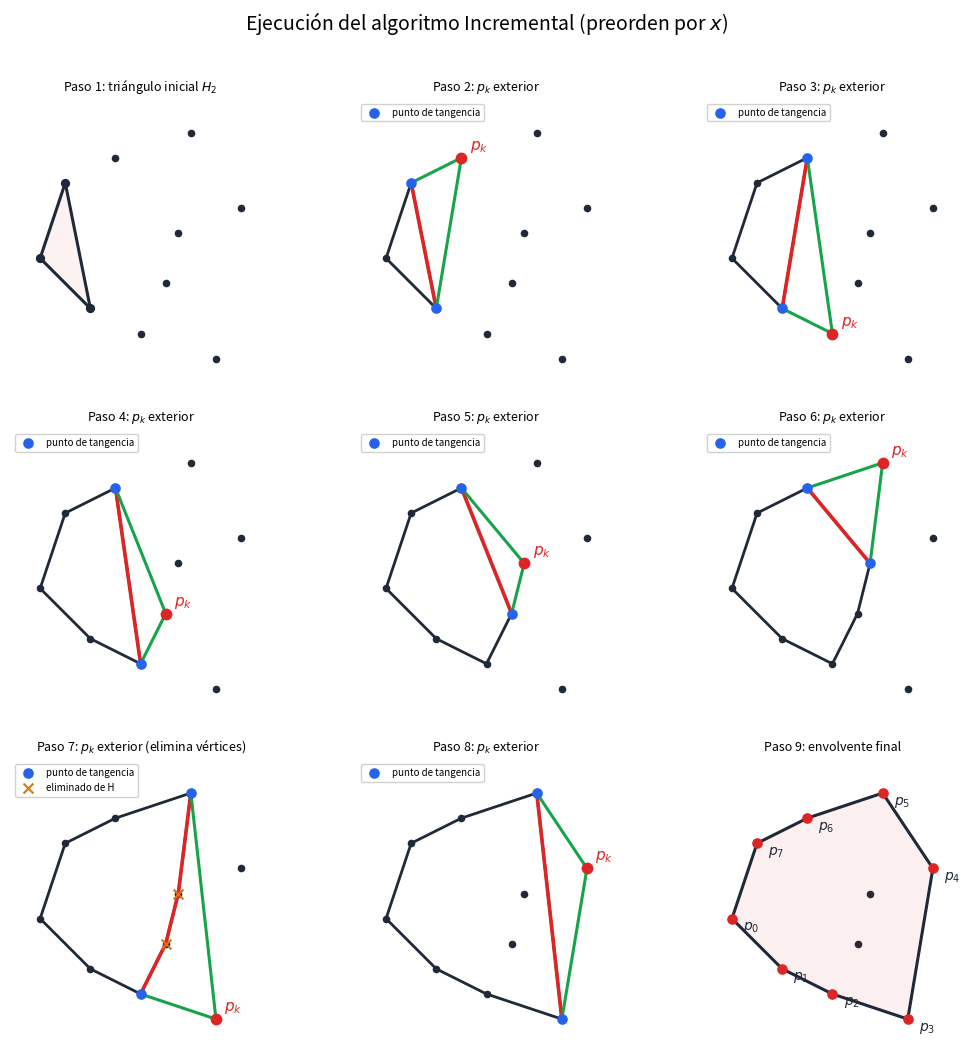

The script that saved this image:
# -*- coding: utf-8 -*-
"""
Visualización paso a paso del algoritmo Incremental, variante con
preordenamiento por la coordenada x.

Trabajo de Fin de Grado: "El cierre convexo: Teoria y aplicaciones"
Autora: Helena González Sánchez — Universidad de Salamanca

Script autónomo. Ilustra la variante optimizada del algoritmo incremental
descrita en el análisis de complejidad: los puntos se preordenan por x antes de
incorporarse uno a uno, lo que admite resolución mediante búsqueda binaria y
coste O(n log n). La figura complementa a la de la variante directa (orden de
entrada), que ilustra la versión de coste O(n^2).

Nota sobre la inicialización: con el fin de no recargar la instrumentación, este
script de figuras emplea la inicialización directa con los tres primeros puntos
del orden por x, válida bajo la hipótesis de posición general. La versión robusta
de la inicialización es la del anexo de implementación; ambas coinciden cuando
esos tres puntos no están alineados, como en el ejemplo.

Ejecución:  python3 viz_incremental_preorden.py
Requisitos: numpy, matplotlib
"""

import numpy as np
import matplotlib.pyplot as plt

plt.ioff()


# ---------------------------------------------------------------------
# Primitiva geométrica (idéntica a la del anexo de implementación)
# ---------------------------------------------------------------------

def orientacion(a, b, c):
    """
    Doble del área con signo del triángulo (a, b, c).
      > 0 : c queda a la izquierda de la recta dirigida a -> b
      < 0 : c queda a la derecha
      = 0 : a, b, c colineales
    """
    return (b[0] - a[0]) * (c[1] - a[1]) - (b[1] - a[1]) * (c[0] - a[0])


# ---------------------------------------------------------------------
# Incremental instrumentado, con preordenamiento por x
# ---------------------------------------------------------------------

def incremental_pasos(P):
    P = np.asarray(P, float)
    n = len(P)
    orden = sorted(range(n), key=lambda i: (P[i][0], P[i][1]))   # preorden por x (desempate y)

    a, b, c = orden[0], orden[1], orden[2]
    H = [a, b, c] if orientacion(P[a], P[b], P[c]) > 0 else [a, c, b]

    pasos = [{"tipo": "init", "H": list(H)}]
    for k in orden[3:]:
        m = len(H)
        visibles = [i for i in range(m)
                    if orientacion(P[H[i]], P[H[(i+1) % m]], P[k]) < 0]
        interior = (len(visibles) == 0)

        H_antes = list(H)
        tangencias = []
        if not interior:
            for i in range(m):
                ant = orientacion(P[H[(i-1) % m]], P[H[i]], P[k])
                sig = orientacion(P[H[i]], P[H[(i+1) % m]], P[k])
                if (ant < 0) != (sig < 0):
                    tangencias.append(H[i])
            nuevo = []
            for i in range(m):
                ant = orientacion(P[H[(i-1) % m]], P[H[i]], P[k])
                sig = orientacion(P[H[i]], P[H[(i+1) % m]], P[k])
                if ant >= 0:
                    nuevo.append(H[i])
                if ant < 0 and sig >= 0:
                    nuevo.append(k)
                    nuevo.append(H[i])
            H = nuevo

        removidos = [v for v in H_antes if v not in H]   # vértices eliminados en este paso
        pasos.append({"tipo": "iter", "k": k, "interior": interior,
                      "H_antes": H_antes, "H_despues": list(H),
                      "visibles": [(H_antes[i], H_antes[(i+1) % m]) for i in visibles],
                      "tangencias": tangencias, "removidos": removidos})
    return H, pasos


# ---------------------------------------------------------------------
# Dibujo paso a paso
# ---------------------------------------------------------------------

def dibujar_incremental_pasos(P, pasos, hull, ncols=3, archivo="incremental_preorden.pdf"):
    plt.close('all')
    P = np.asarray(P, float)
    COL_PROC, COL_HULL = "#dc2626", "#1f2937"
    COL_VIS, COL_TAN, COL_NUEVA = "#dc2626", "#2563eb", "#16a34a"
    COL_ELIM = "#d97706"
    S_PT = 26
    orden_vertices = {idx: k for k, idx in enumerate(hull)}

    xmin, xmax = P[:, 0].min(), P[:, 0].max()
    ymin, ymax = P[:, 1].min(), P[:, 1].max()
    mx, my = 0.15 * (xmax - xmin), 0.15 * (ymax - ymin)
    xlim, ylim = (xmin - mx, xmax + mx), (ymin - my, ymax + my)

    npan = len(pasos) + 1
    nrows = (npan + ncols - 1) // ncols
    fig, axs = plt.subplots(nrows, ncols, figsize=(3.6 * ncols, 3.6 * nrows))
    axs = np.atleast_1d(axs).ravel()

    def cadena(ax, H, color, lw, z, ls="-"):
        m = len(H)
        for i in range(m):
            a, b = H[i], H[(i+1) % m]
            ax.plot([P[a, 0], P[b, 0]], [P[a, 1], P[b, 1]],
                    color=color, lw=lw, ls=ls, zorder=z)

    def etq(ax, i, txt, color, dx=6, dy=-10, fs=11, bold=False):
        ax.annotate(txt, P[i], textcoords="offset points", xytext=(dx, dy),
                    fontsize=fs, color=color, annotation_clip=False, zorder=9,
                    fontweight=("bold" if bold else "normal"))

    for k_idx, paso in enumerate(pasos):
        ax = axs[k_idx]
        ax.scatter(P[:, 0], P[:, 1], color=COL_HULL, s=S_PT-6, zorder=1)

        if paso["tipo"] == "init":
            H = paso["H"]
            ax.fill(P[H + [H[0]], 0], P[H + [H[0]], 1], color=COL_PROC, alpha=0.06, zorder=1)
            cadena(ax, H, COL_HULL, 2.2, 5)
            ax.scatter(P[H, 0], P[H, 1], color=COL_HULL, s=S_PT+6, zorder=7)
            ax.set_title(f"Paso {k_idx+1}: triángulo inicial $H_2$", fontsize=9)
        else:
            k = paso["k"]; H_antes = paso["H_antes"]
            cadena(ax, H_antes, COL_HULL, 2.0, 4)
            if paso["interior"]:
                ax.scatter([P[k, 0]], [P[k, 1]], color="#9ca3af", marker="x",
                           s=S_PT+30, zorder=8, label="descartado (interior)")
                ax.legend(fontsize=7, loc="upper left", framealpha=0.9)
                ax.set_title(f"Paso {k_idx+1}: $p_k$ interior, se descarta", fontsize=9)
            else:
                for (a, b) in paso["visibles"]:
                    ax.plot([P[a, 0], P[b, 0]], [P[a, 1], P[b, 1]],
                            color=COL_VIS, lw=2.6, zorder=6)
                for j, tg in enumerate(paso["tangencias"]):
                    ax.plot([P[tg, 0], P[k, 0]], [P[tg, 1], P[k, 1]],
                            color=COL_NUEVA, lw=2.2, zorder=6)
                    ax.scatter([P[tg, 0]], [P[tg, 1]], color=COL_TAN, s=S_PT+18, zorder=7,
                               label="punto de tangencia" if j == 0 else None)
                if paso["removidos"]:
                    ax.scatter(P[paso["removidos"], 0], P[paso["removidos"], 1],
                               color=COL_ELIM, marker="x", s=S_PT+24, zorder=8,
                               label="eliminado de H")
                ax.scatter([P[k, 0]], [P[k, 1]], color=COL_PROC, s=S_PT+30, zorder=8)
                etq(ax, k, "$p_k$", COL_PROC, dx=6, dy=6, bold=True)
                if paso["tangencias"] or paso["removidos"]:
                    ax.legend(fontsize=7, loc="upper left", framealpha=0.9)
                titulo_extra = " (elimina vértices)" if paso["removidos"] else ""
                ax.set_title(f"Paso {k_idx+1}: $p_k$ exterior{titulo_extra}", fontsize=9)

        ax.set_xlim(*xlim); ax.set_ylim(*ylim)
        ax.set_aspect("equal"); ax.axis("off")

    ax = axs[len(pasos)]
    ax.scatter(P[:, 0], P[:, 1], color=COL_HULL, s=S_PT-6, zorder=1)
    ax.fill(P[hull + [hull[0]], 0], P[hull + [hull[0]], 1], color=COL_PROC, alpha=0.07, zorder=1)
    cadena(ax, hull, COL_HULL, 2.2, 5)
    ax.scatter(P[hull, 0], P[hull, 1], color=COL_PROC, s=S_PT+18, zorder=7)
    for idx in hull:
        etq(ax, idx, f"$p_{{{orden_vertices[idx]}}}$", COL_HULL, dx=8, dy=-8, fs=10, bold=True)
    ax.set_title(f"Paso {len(pasos)+1}: envolvente final", fontsize=9)
    ax.set_xlim(*xlim); ax.set_ylim(*ylim)
    ax.set_aspect("equal"); ax.axis("off")

    for k_idx in range(npan, len(axs)):
        axs[k_idx].axis("off")

    fig.suptitle("Ejecución del algoritmo Incremental (preorden por $x$)", fontsize=14)
    plt.tight_layout(rect=[0, 0, 1, 0.97])
    plt.savefig(archivo, bbox_inches="tight")
    plt.show()


if __name__ == "__main__":
    P = np.array([
        [0, 3], [1, 6], [2, 1],     # tres de menor x -> triángulo inicial
        [3, 7], [4, 0], [5, 2],
        [5.5, 4], [6, 8], [7, -1], [8, 5],
    ], dtype=float)

    hull, pasos = incremental_pasos(P)
    print("Vértices de la envolvente (antihorario):", hull)
    dibujar_incremental_pasos(P, pasos, hull, ncols=3, archivo="incremental_preorden.pdf")
    print("Figura guardada en incremental_preorden.pdf")
